28-way image classification set "dataset" from GitHub (manojkumarnm65-ui/human-skin-disease-detection); label vocabulary: acne, actinic keratosis, alopecia areata, athlete's foot (tinea pedis), basal cell carcinoma, benign keratosis, cellulitis, chickenpox varicella, contact dermatitis, dermatofibroma, eczema, folliculitis, impetigo, lichen planus, melanoma, nail fungus onychomycosis, nevus, psoriasis, rosacea, scabies, seborrheic dermatitis, shingles herpes zoster, squamous cell carcinoma, tinea ringworm, urticaria hives, vascular lesion, vitiligo, warts verruca.

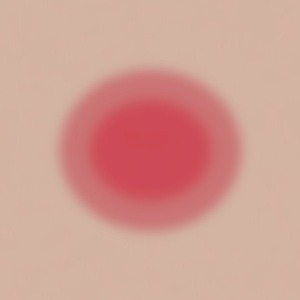
Label: rosacea

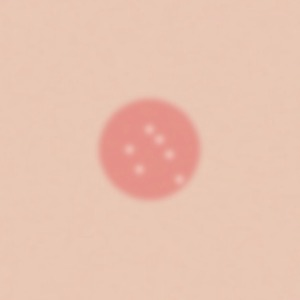
Label: actinic keratosis

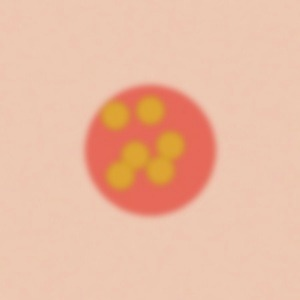
Label: impetigo

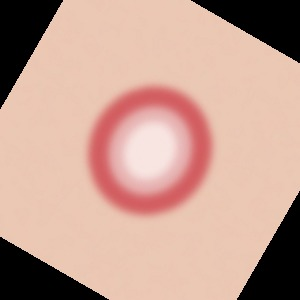
Label: psoriasis

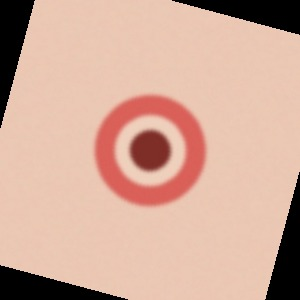
Label: squamous cell carcinoma

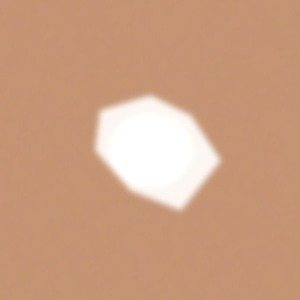
Label: vitiligo
